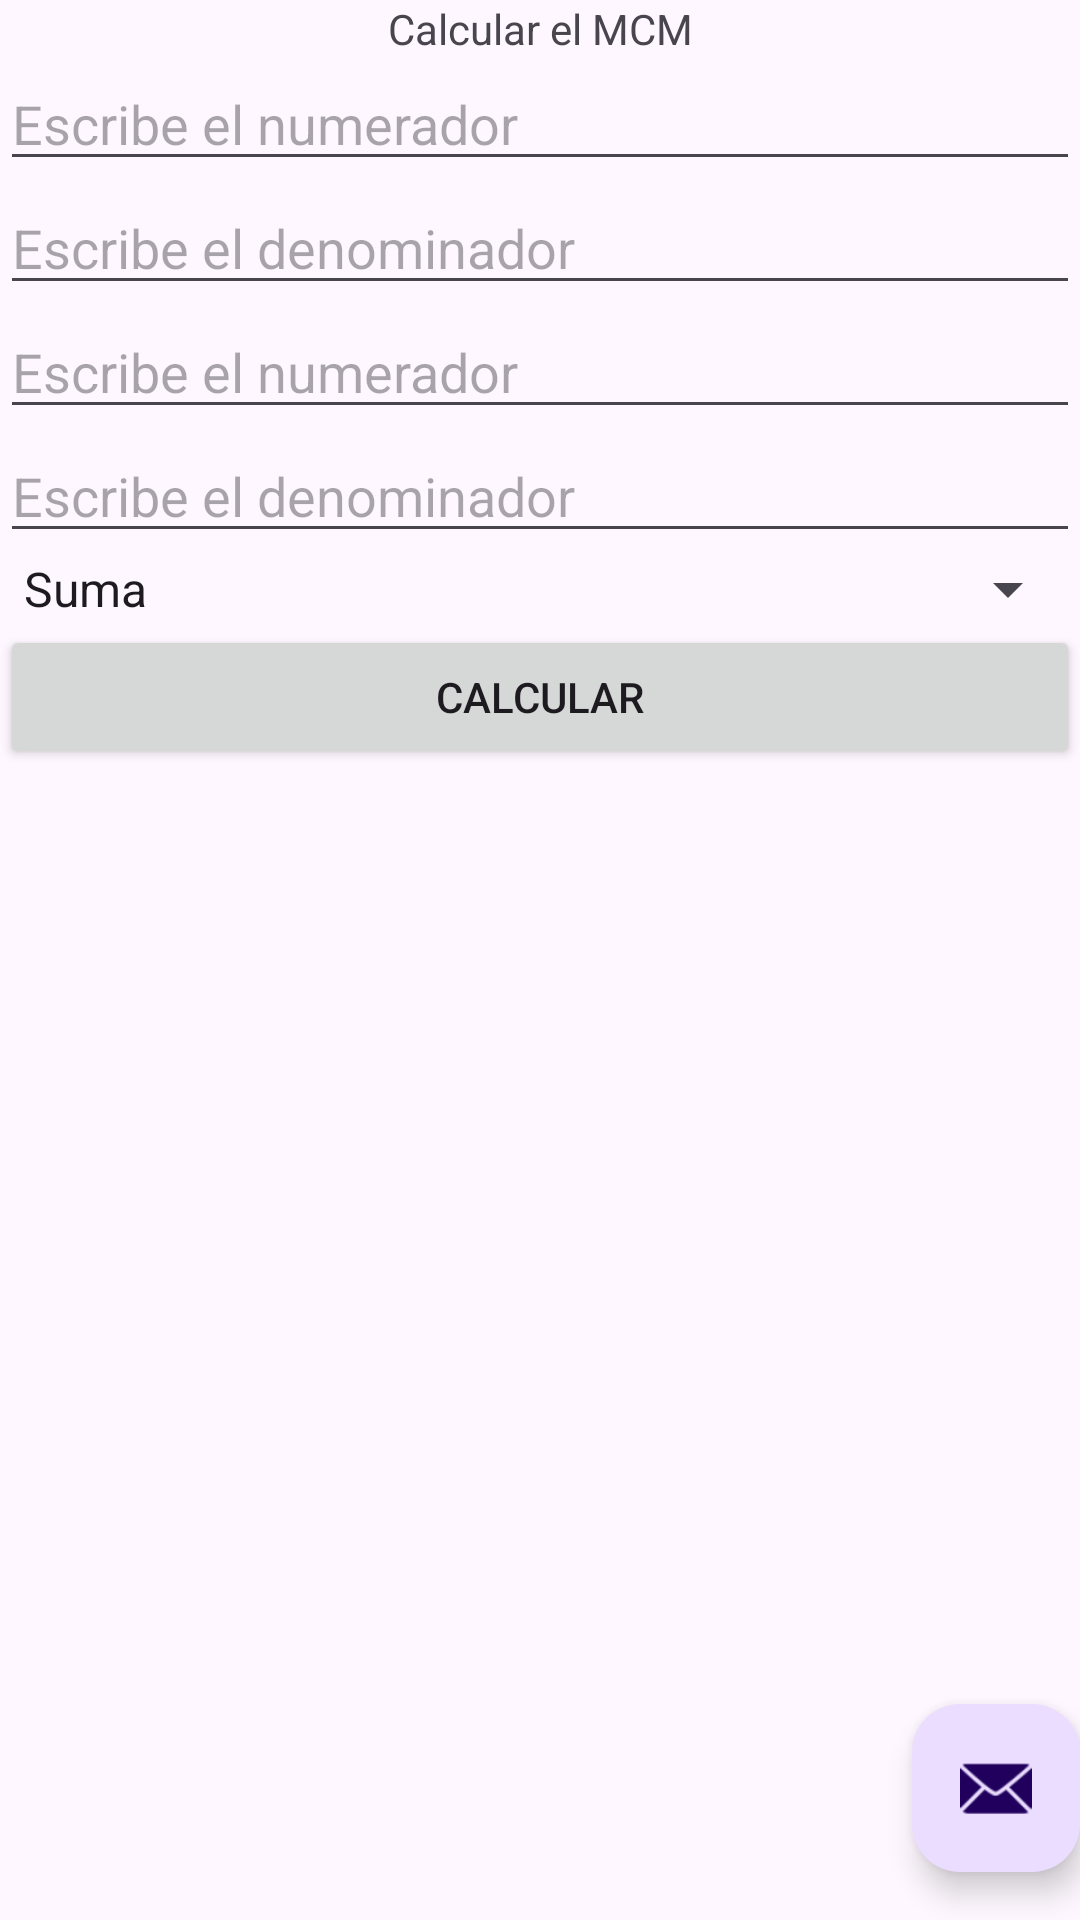

Layout XML and referenced resources for this Android screen:
<!-- AndroidManifest.xml: activity theme Theme.Calcular_MCM -->
<!-- res/layout/activity_main.xml -->
<?xml version="1.0" encoding="utf-8"?>
<androidx.coordinatorlayout.widget.CoordinatorLayout xmlns:android="http://schemas.android.com/apk/res/android"
    xmlns:app="http://schemas.android.com/apk/res-auto"
    xmlns:tools="http://schemas.android.com/tools"
    android:layout_width="match_parent"
    android:layout_height="match_parent"
    android:fitsSystemWindows="true"
    tools:context=".MainActivity">

    <com.google.android.material.appbar.AppBarLayout
        android:layout_width="match_parent"
        android:layout_height="wrap_content"
        android:fitsSystemWindows="true"/>

    <com.google.android.material.floatingactionbutton.FloatingActionButton
        android:id="@+id/fab"
        android:layout_width="wrap_content"
        android:layout_height="wrap_content"
        android:layout_gravity="bottom|end"
        android:layout_marginEnd="@dimen/fab_margin"
        android:layout_marginBottom="16dp"
        app:srcCompat="@android:drawable/ic_dialog_email" />

    <LinearLayout
        android:layout_width="match_parent"
        android:layout_height="match_parent"
        android:orientation="vertical">

        <TextView
            android:id="@+id/textView"
            android:layout_width="match_parent"
            android:layout_height="wrap_content"
            android:text="@string/mostrar"
            android:textAlignment="center" />

        <EditText
            android:id="@+id/txtNumeradorN1"
            android:layout_width="match_parent"
            android:layout_height="wrap_content"
            android:ems="10"
            android:hint="@string/numerador"
            android:inputType="number" />

        <EditText
            android:id="@+id/txtDenominadorN1"
            android:layout_width="match_parent"
            android:layout_height="wrap_content"
            android:ems="10"
            android:hint="@string/denominador"
            android:inputType="number" />

        <EditText
            android:id="@+id/txtNumeradorN2"
            android:layout_width="match_parent"
            android:layout_height="wrap_content"
            android:ems="10"
            android:hint="@string/numerador"
            android:inputType="number" />

        <EditText
            android:id="@+id/txtDenominadadorN2"
            android:layout_width="match_parent"
            android:layout_height="wrap_content"
            android:ems="10"
            android:hint="@string/denominador"
            android:inputType="number" />

        <Spinner
            android:id="@+id/spnOperacion"
            android:layout_width="match_parent"
            android:layout_height="wrap_content"
            android:entries="@array/opciones" />

        <Button
            android:id="@+id/btnCalcular"
            android:layout_width="match_parent"
            android:layout_height="wrap_content"
            android:text="@string/boton" />
    </LinearLayout>

</androidx.coordinatorlayout.widget.CoordinatorLayout>
<!-- resources referenced by this layout -->
<resources>
  <string-array name="opciones">
      <item>Suma</item>
      <item>Resta</item>
      <item>Multiplicacion</item>
      <item>Division</item>
      </string-array>
  <string name="boton">Calcular</string>
  <string name="denominador">Escribe el denominador</string>
  <string name="mostrar">Calcular el MCM</string>
  <string name="numerador">Escribe el numerador</string>
  <style name="Theme.Calcular_MCM" parent="Base.Theme.Calcular_MCM" />
  <style name="Base.Theme.Calcular_MCM" parent="Theme.Material3.DayNight.NoActionBar">
          
          
      </style>
</resources>
